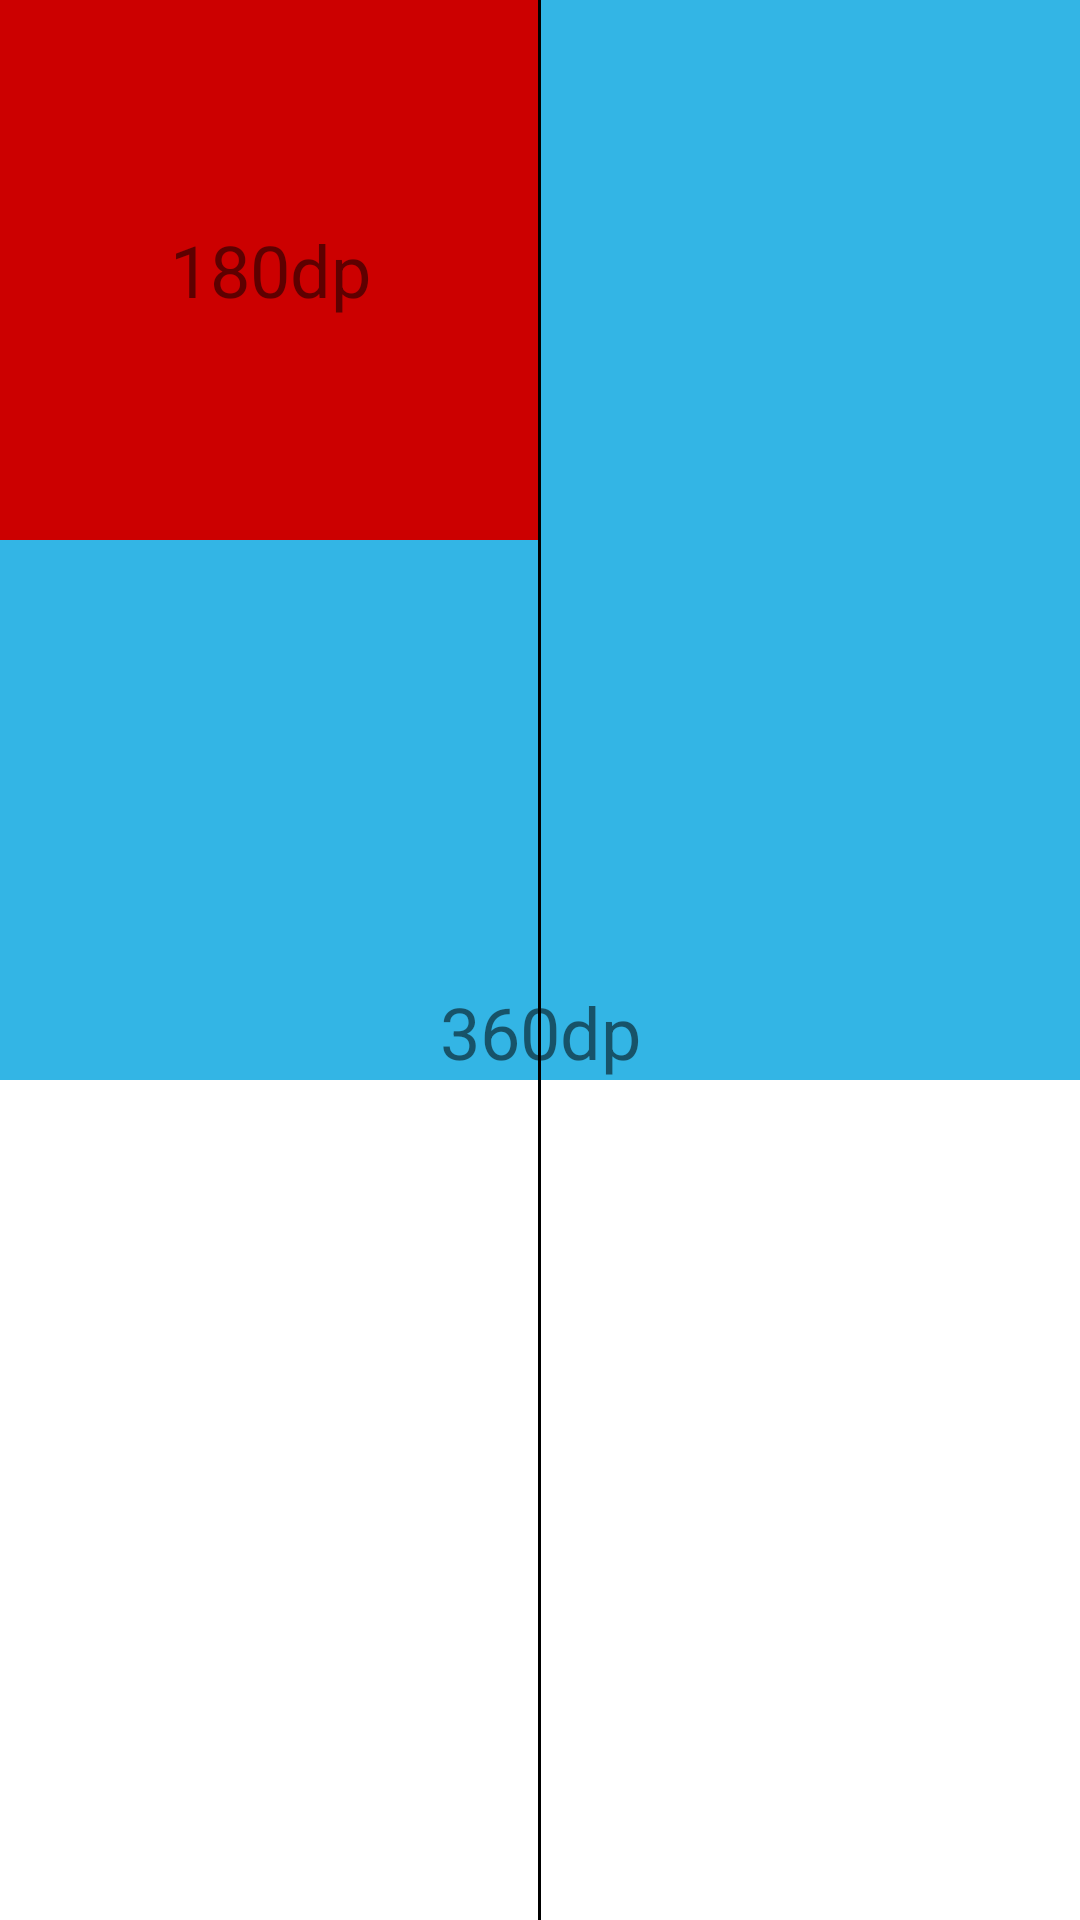

This screen was rendered from an Android layout file. Write that file and the resources it references.
<!-- AndroidManifest.xml: application theme Theme.ScreenCompatibility -->
<!-- res/layout/activity_default.xml -->
<?xml version="1.0" encoding="utf-8"?>
<FrameLayout xmlns:android="http://schemas.android.com/apk/res/android"
    xmlns:app="http://schemas.android.com/apk/res-auto"
    xmlns:tools="http://schemas.android.com/tools"
    android:layout_width="match_parent"
    android:layout_height="match_parent"
    tools:context=".SmallActivity">

    <TextView
        android:layout_width="360dp"
        android:layout_height="360dp"
        android:background="@android:color/holo_blue_light"
        android:gravity="bottom|center_horizontal"
        android:text="360dp"
        android:textSize="24sp" />

    <TextView
        android:layout_width="180dp"
        android:layout_height="180dp"
        android:background="@android:color/holo_red_dark"
        android:gravity="center"
        android:text="180dp"
        android:textSize="24sp" />

    <View
        android:layout_width="1dp"
        android:layout_gravity="center"
        android:background="@color/black"
        android:layout_height="match_parent"/>

</FrameLayout>
<!-- resources referenced by this layout -->
<resources>
  <style name="Theme.ScreenCompatibility" parent="Theme.MaterialComponents.DayNight.DarkActionBar">
          
          <item name="colorPrimary">@color/purple_500</item>
          <item name="colorPrimaryVariant">@color/purple_700</item>
          <item name="colorOnPrimary">@color/white</item>
          
          <item name="colorSecondary">@color/teal_200</item>
          <item name="colorSecondaryVariant">@color/teal_700</item>
          <item name="colorOnSecondary">@color/black</item>
          
          <item name="android:statusBarColor" tools:targetApi="l">
              ?attr/colorPrimaryVariant
          </item>
          
      </style>
  <!-- not gathered from this repository: default colours our renderer supplied (Android Studio template values) -->
  <color name="purple_500">#FF6200EE</color>
  <color name="purple_700">#FF3700B3</color>
  <color name="teal_200">#FF03DAC5</color>
  <color name="teal_700">#FF018786</color>
  <color name="black">#FF000000</color>
  <color name="white">#FFFFFFFF</color>
</resources>
